The GitHub repository Manjula123-hi/rice-plant-leaf-disease contains a labelled image folder "rice disease prediction system" with 6 categories: bacterial leaf blight, brown spot, healthy, leaf blast, leaf scald, narrow brown spot. Examples follow, each with its label.

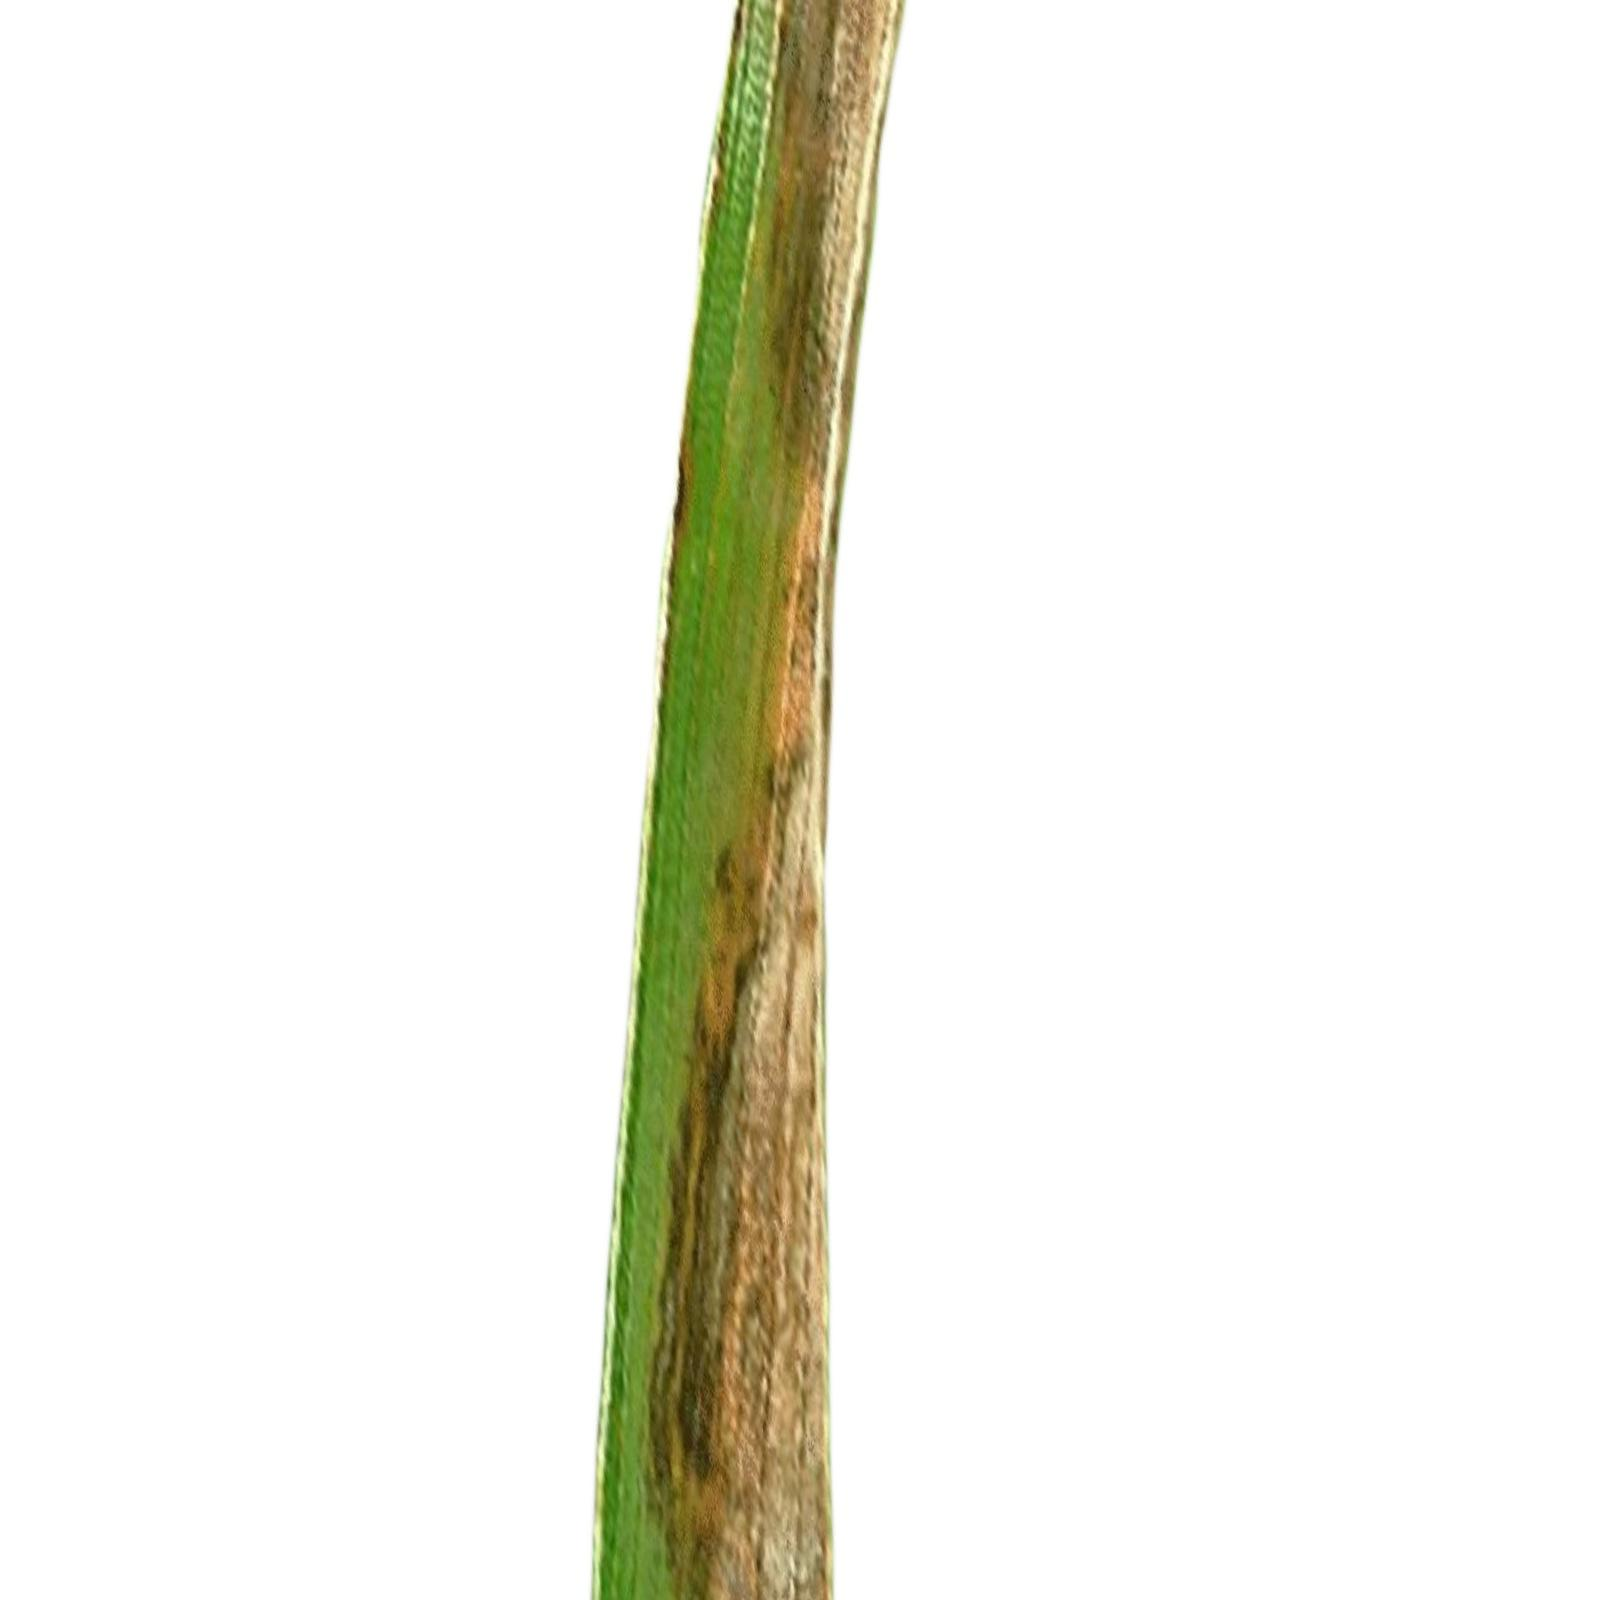
Label: leaf scald

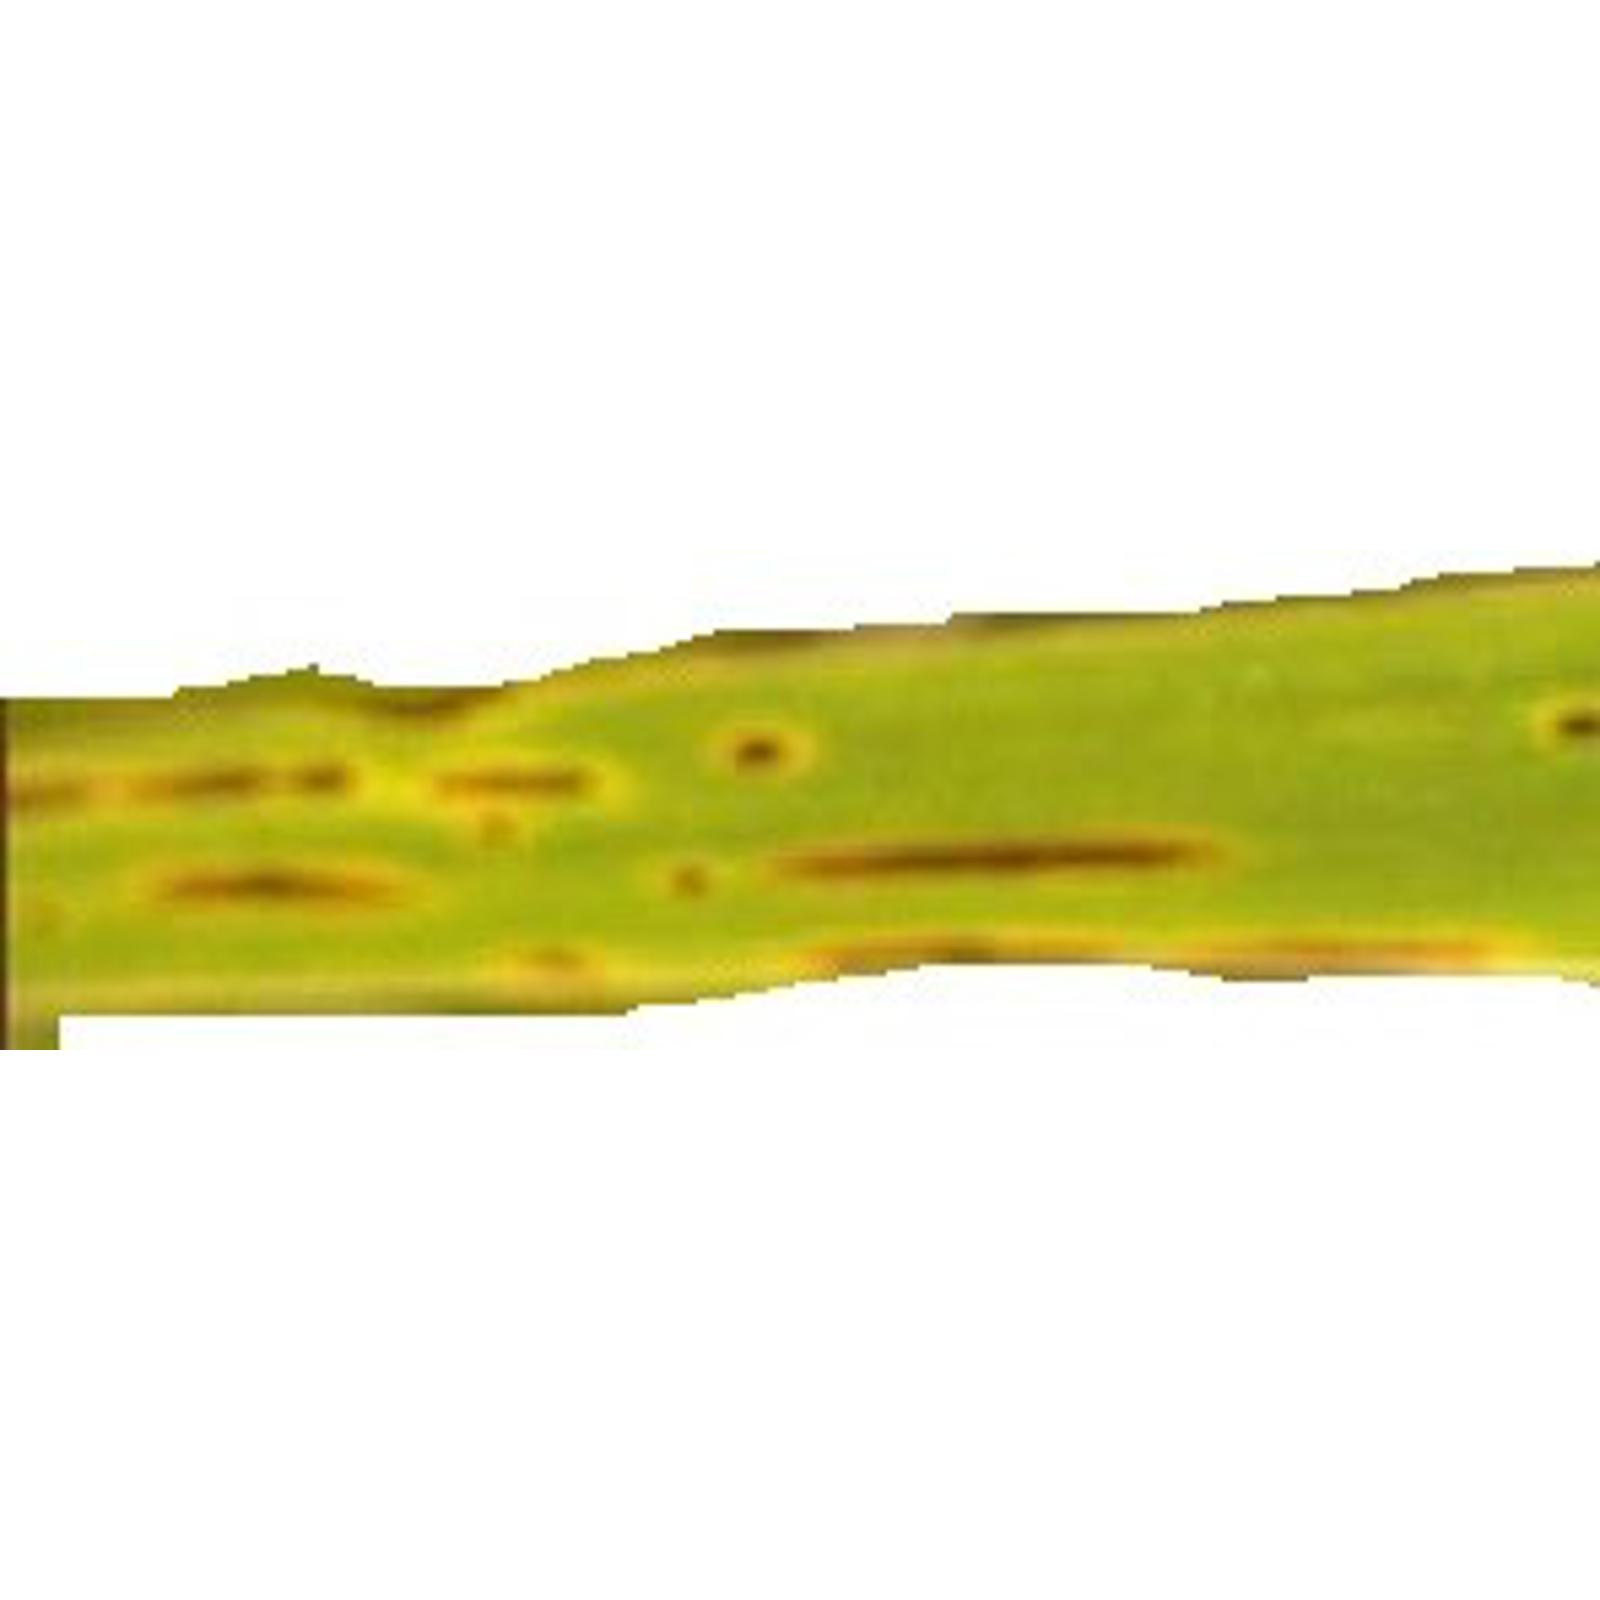
Label: brown spot

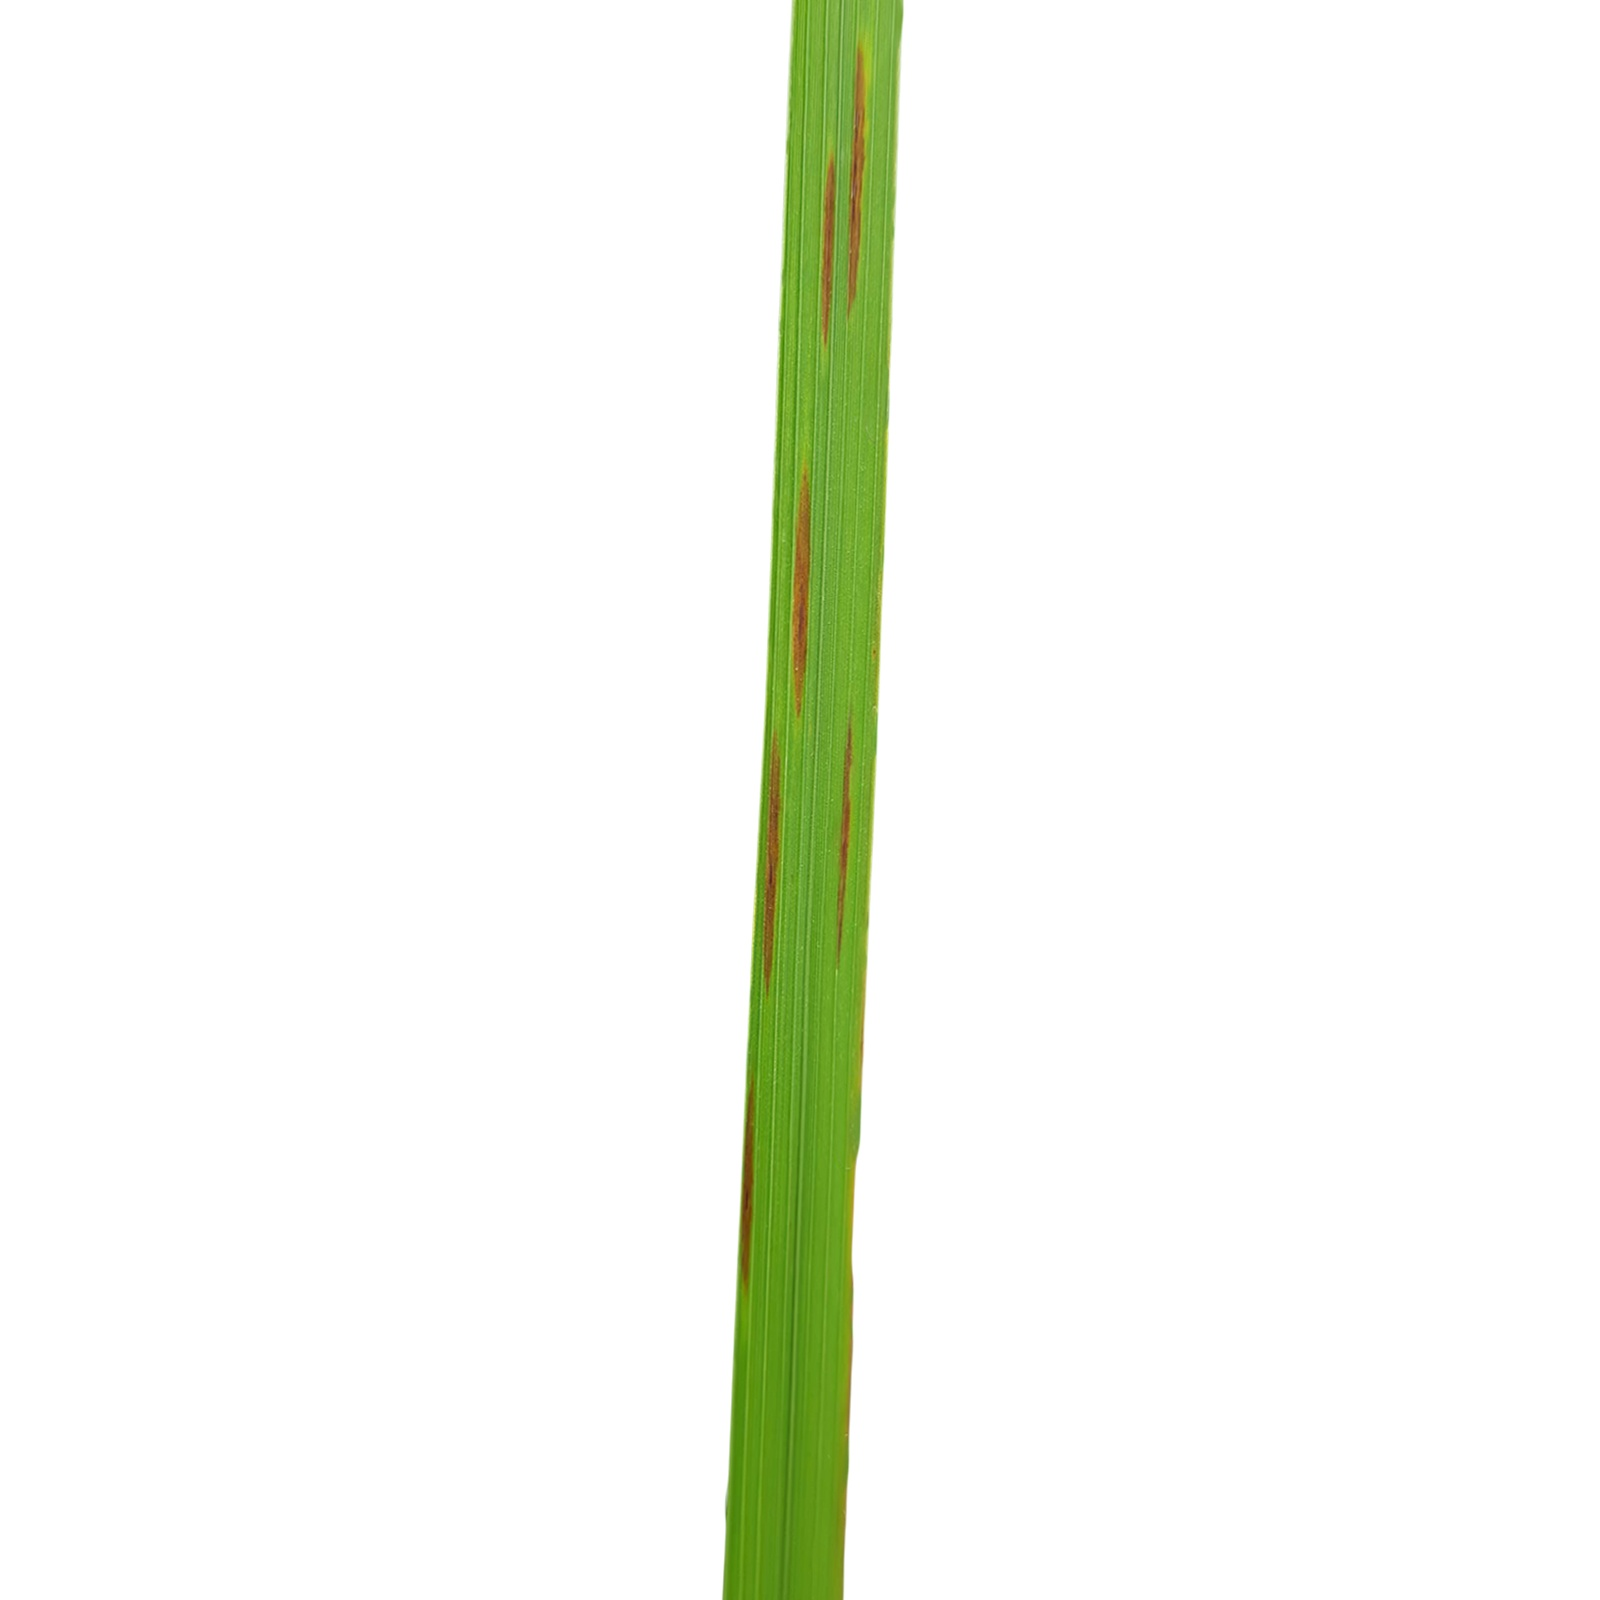
Label: narrow brown spot

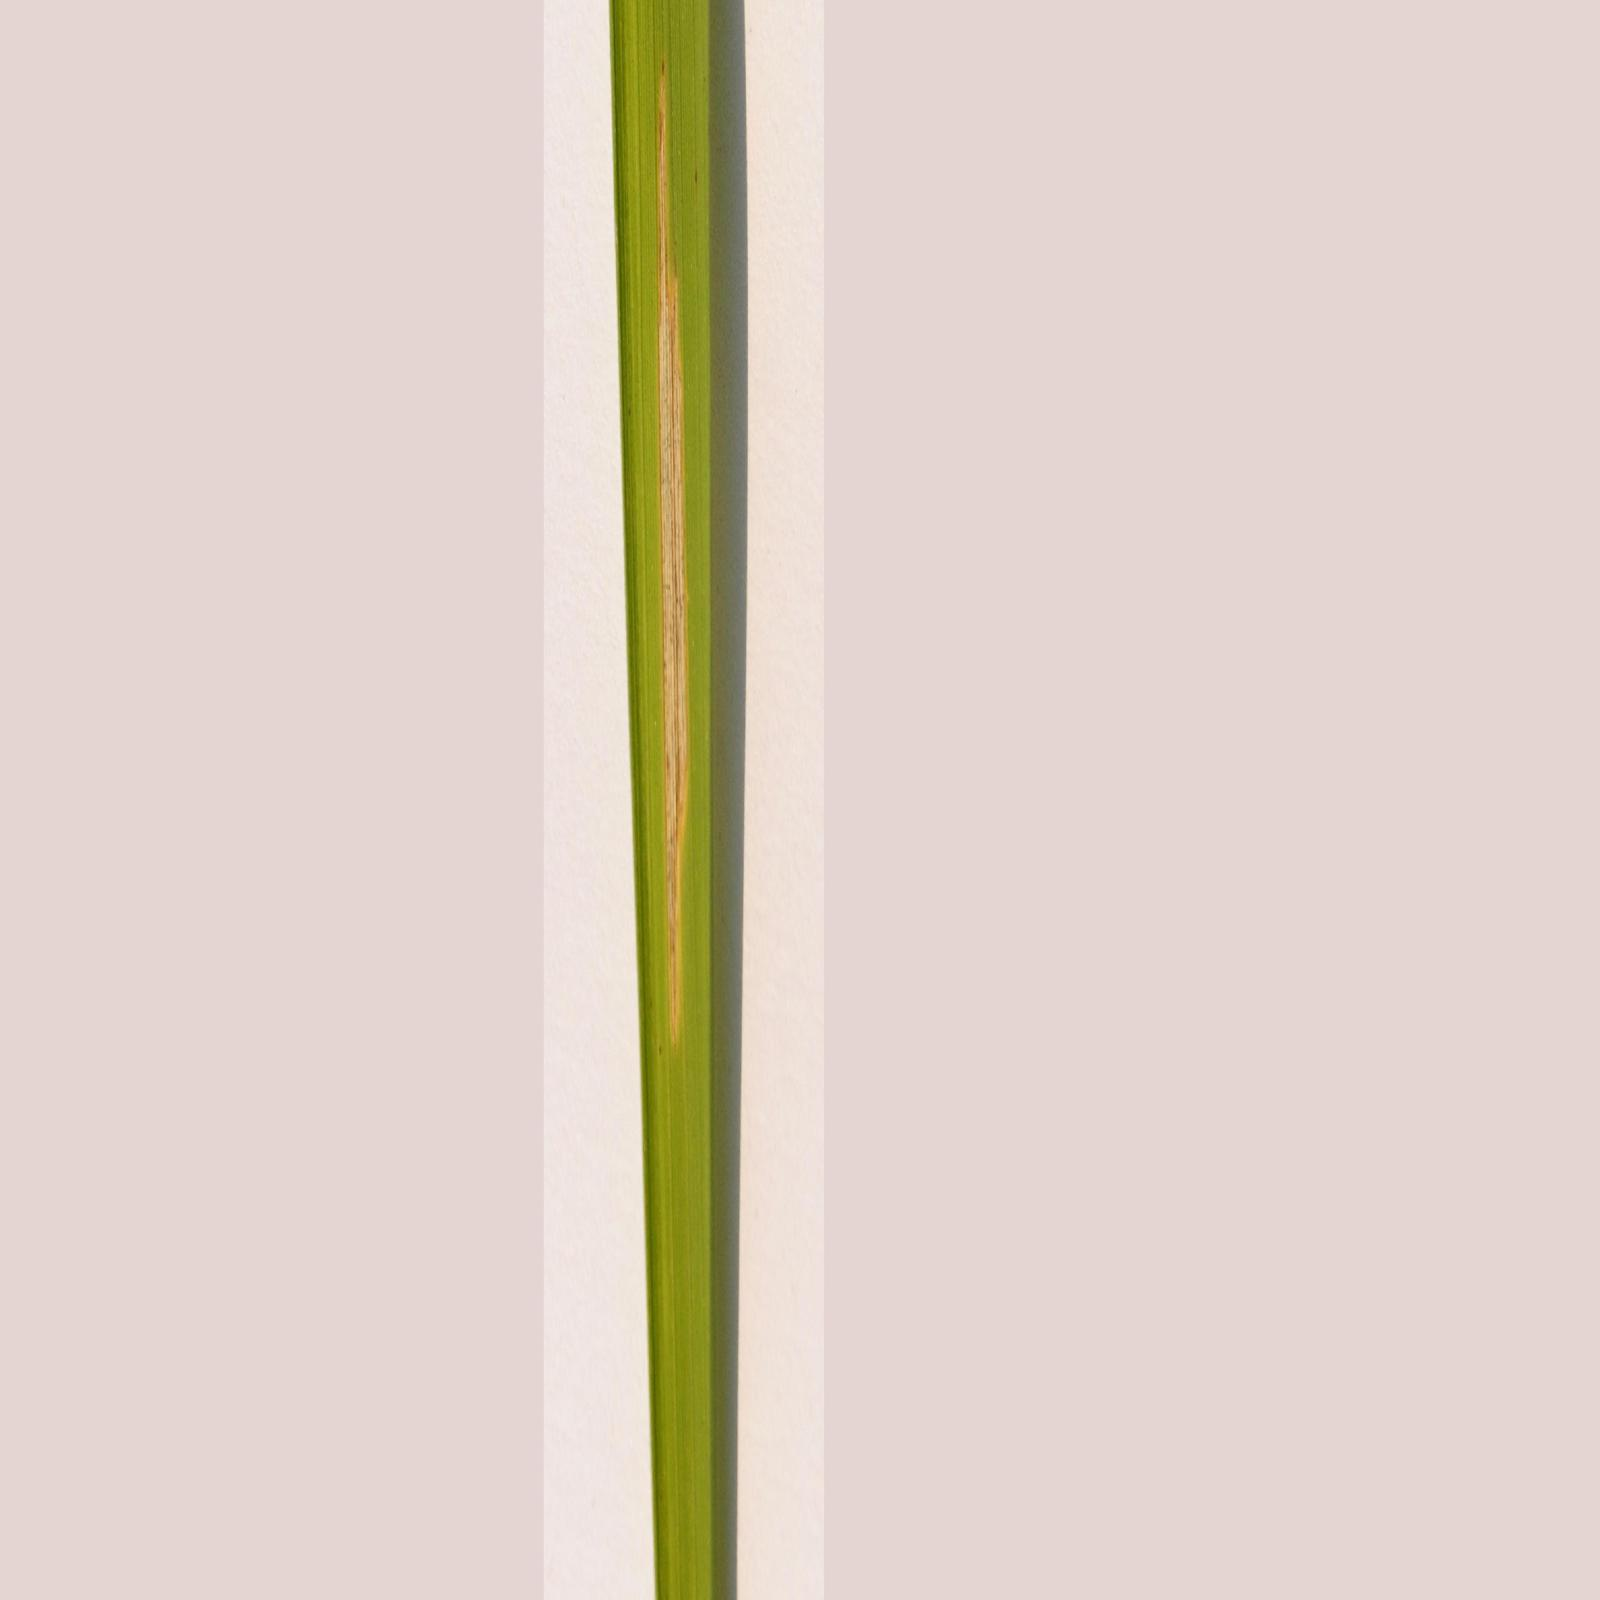
Label: bacterial leaf blight

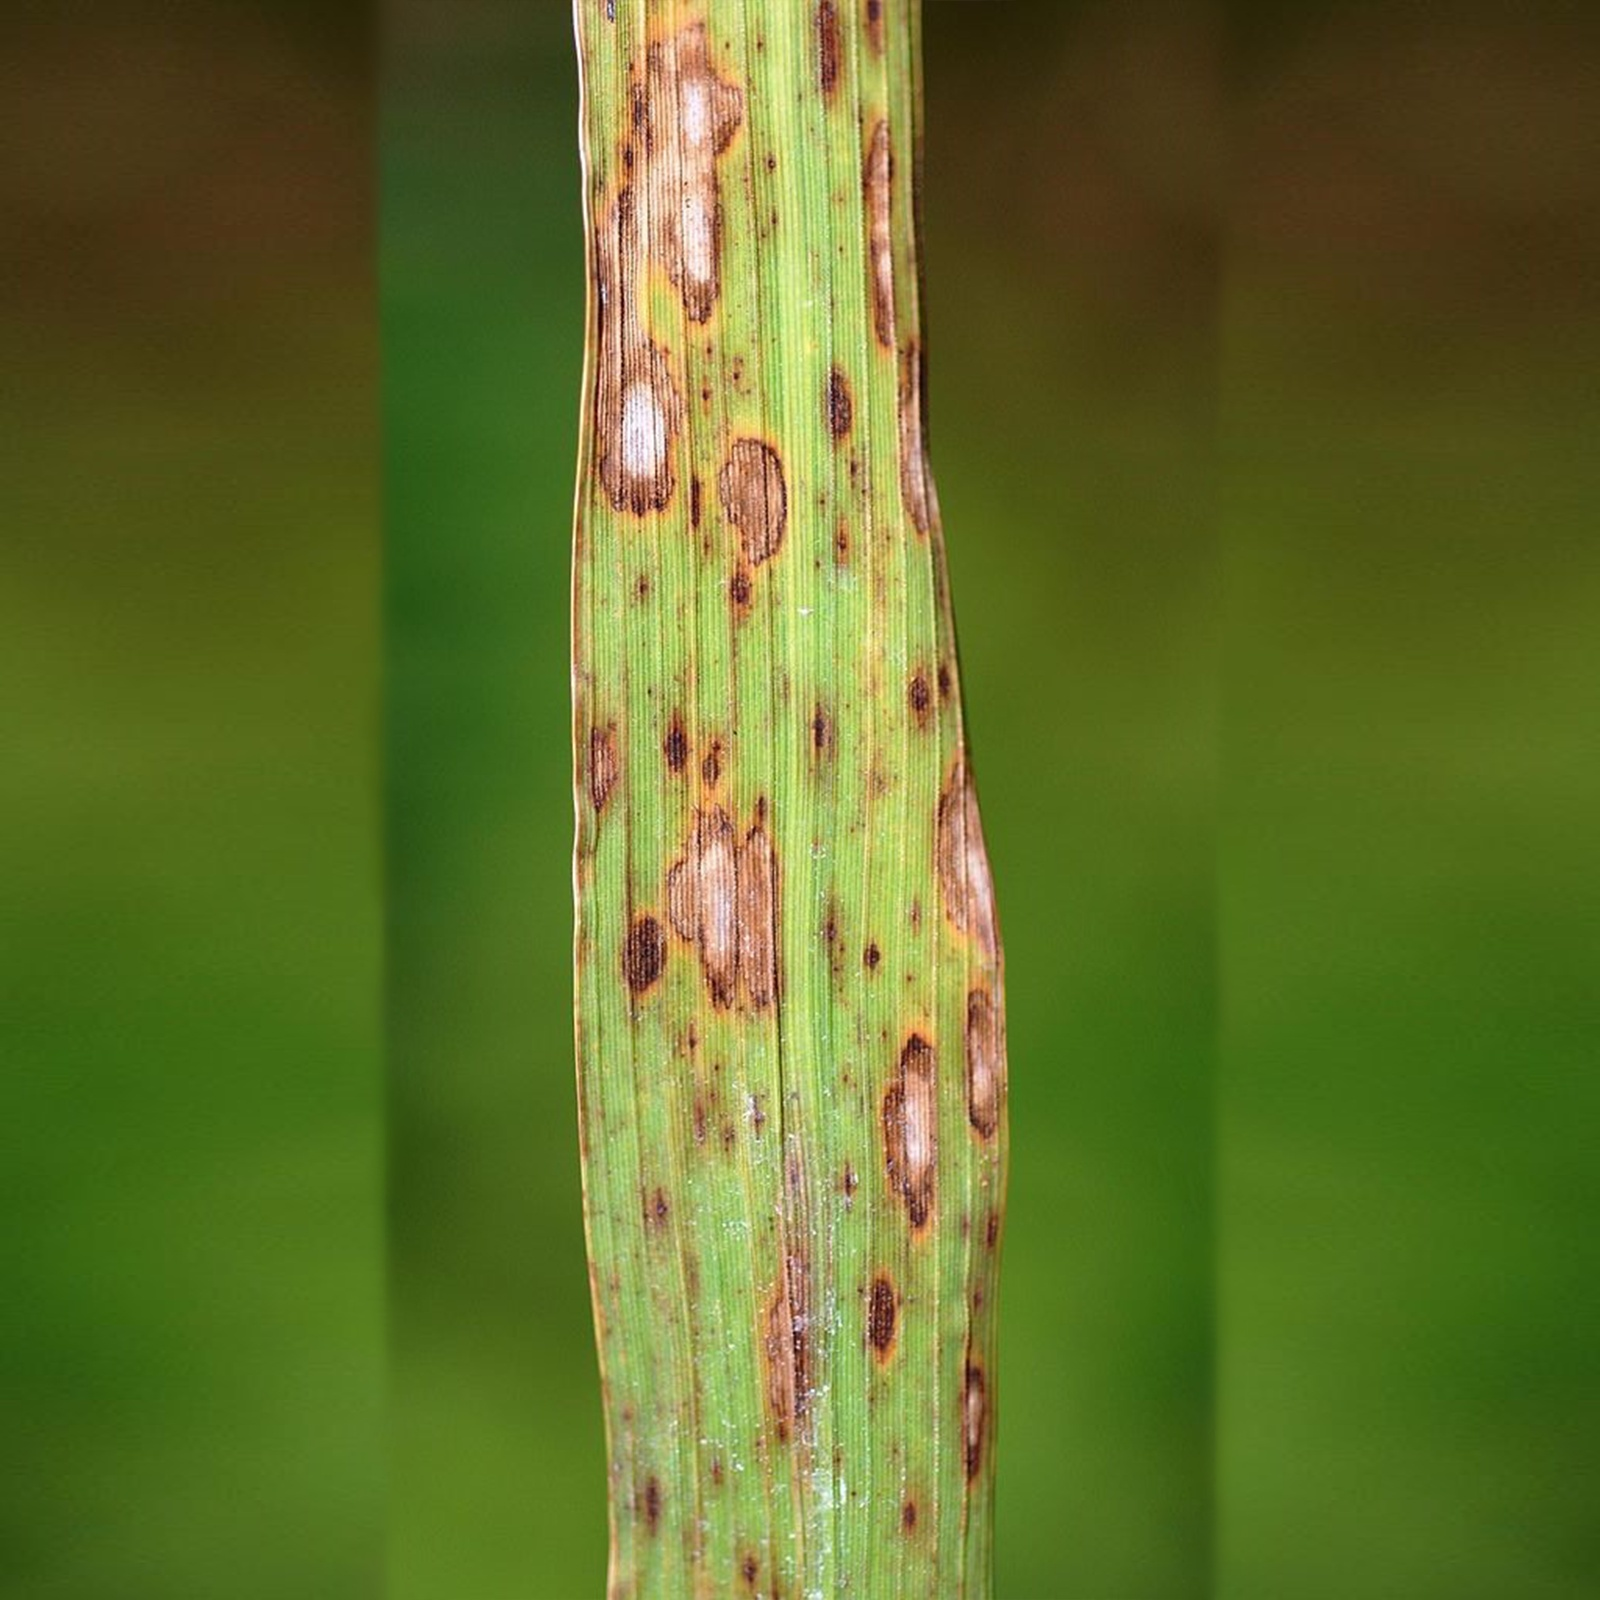
Label: leaf blast

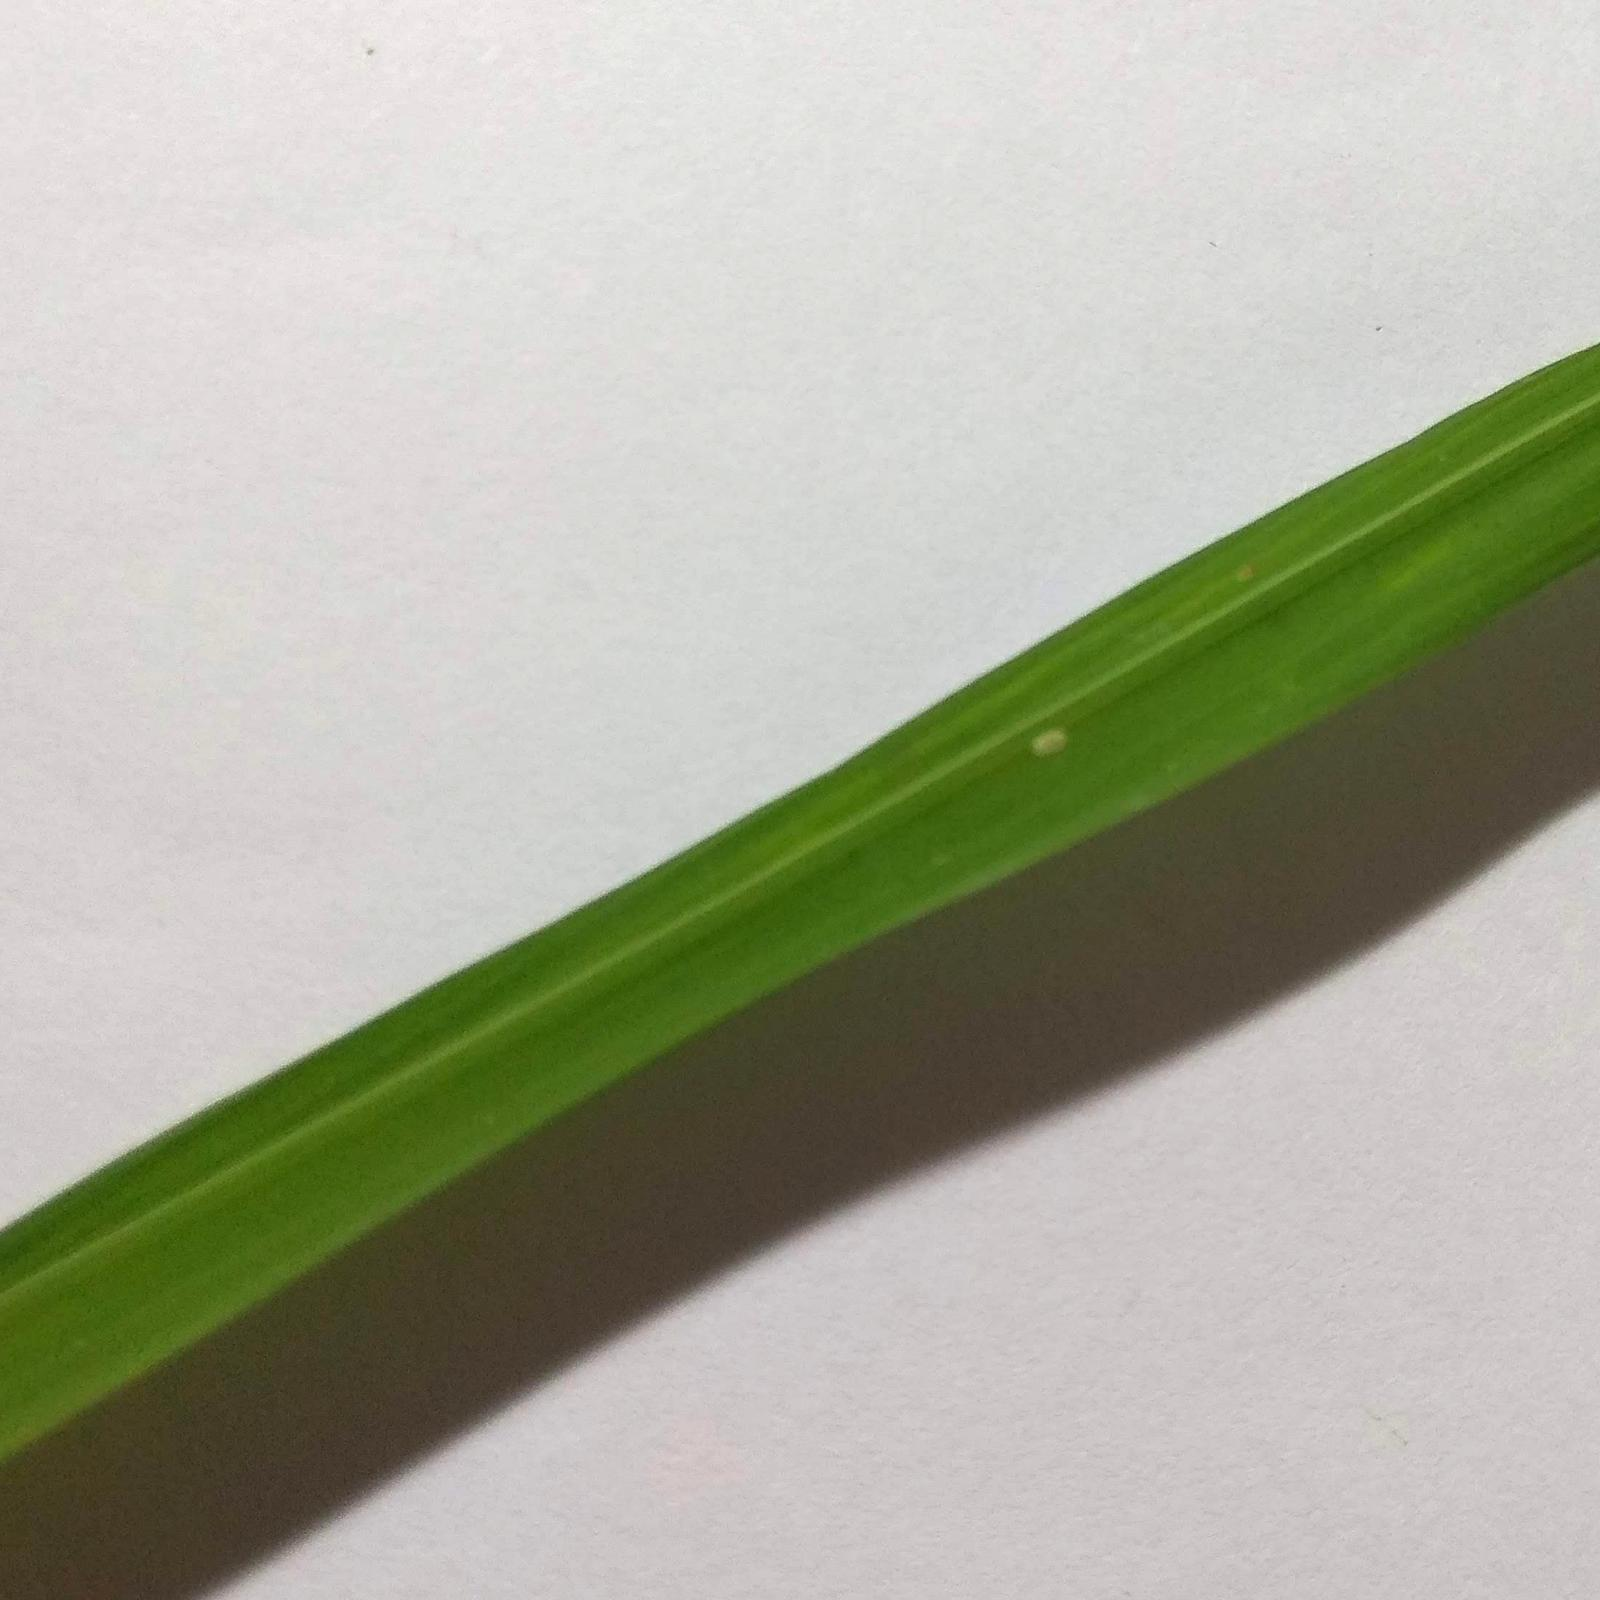
Label: healthy
